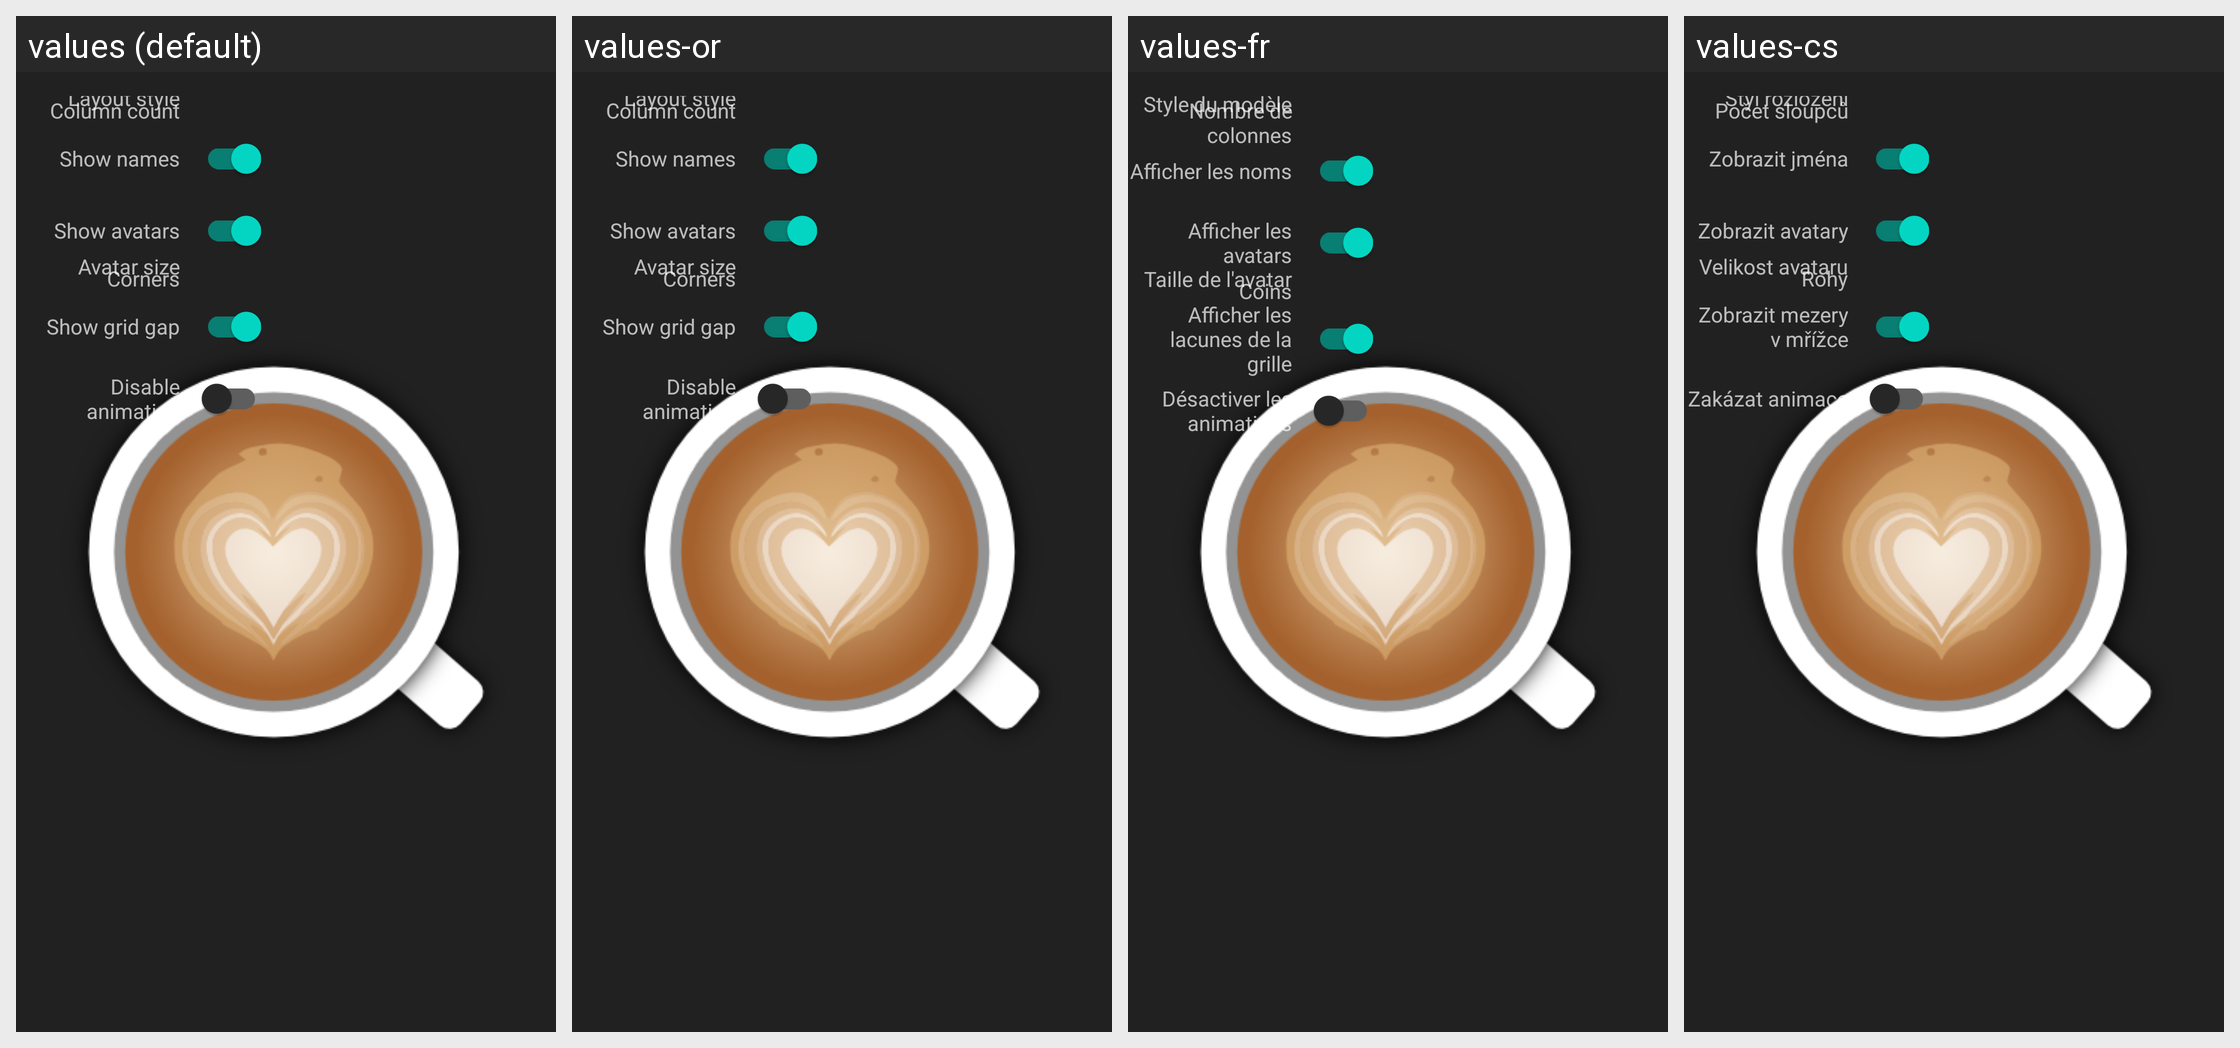

For this localized Android screen grid, give each drawn string resource with its value in every locale shown.
Android screen res/layout/dialog_post_layout_preferences.xml rendered under 4 locales, left to right: values (default), values-or, values-fr, values-cs. Device: Nexus 5 (rendered at 1080×1920; each locale shown at half size, 540×960, under a caption strip naming it); theme AppTheme.Launcher.
Other locales in the repository, not shown: values-ca, values-de, values-el, values-es, values-eu, values-fa, values-hi, values-in, values-it, values-ja, values-kn, values-mk, values-nl, values-pl, values-pt, values-ru, values-sk, values-sv, values-tr, values-vi, values-zh-rCN, values-zh-rTW.
Strings drawn on this screen, with the default value and each locale's value (text and hints the layout hard-codes, and strings that could not be matched under every locale, appear in the picture but are not listed):

layout_style
  values: Layout style
  values-or: Layout style
  values-fr: Style du modèle
  values-cs: Styl rozložení

column_count
  values: Column count
  values-or: Column count
  values-fr: Nombre de colonnes
  values-cs: Počet sloupců

show_names
  values: Show names
  values-or: Show names
  values-fr: Afficher les noms
  values-cs: Zobrazit jména

show_avatars
  values: Show avatars
  values-or: Show avatars
  values-fr: Afficher les avatars
  values-cs: Zobrazit avatary

avatar_size
  values: Avatar size
  values-or: Avatar size
  values-fr: Taille de l'avatar
  values-cs: Velikost avataru

corners
  values: Corners
  values-or: Corners
  values-fr: Coins
  values-cs: Rohy

show_grid_gap
  values: Show grid gap
  values-or: Show grid gap
  values-fr: Afficher les lacunes de la grille
  values-cs: Zobrazit mezery v mřížce

disable_animation
  values: Disable animation
  values-or: Disable animation
  values-fr: Désactiver les animations
  values-cs: Zakázat animace
